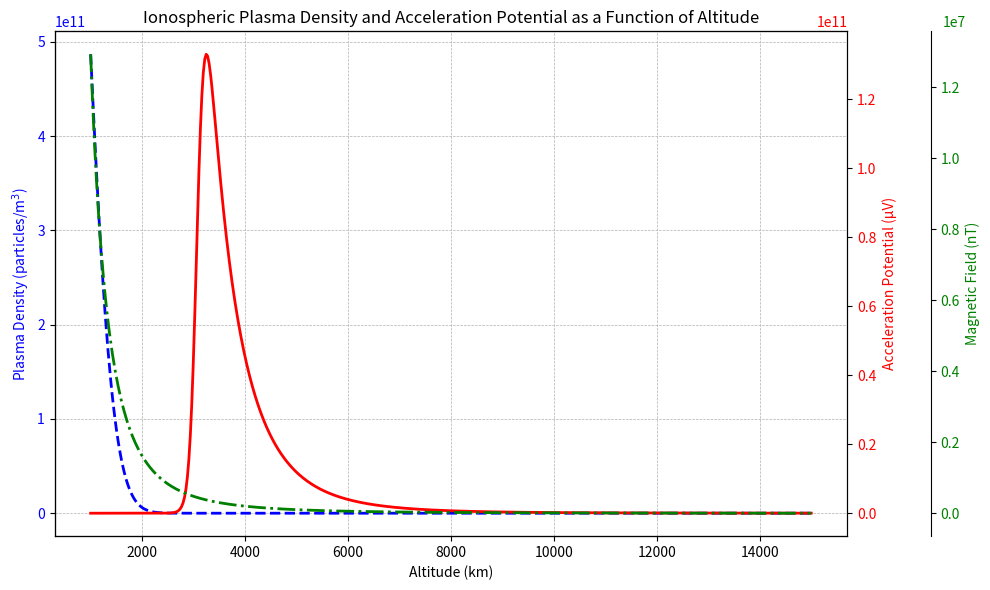

The script that saved this image:
import numpy as np
import matplotlib.pyplot as plt

# Constants
m_e = 9.11e-31  # Electron mass (kg)
e = 1.6e-19     # Elementary charge (C)
j_I = 5e-6      # Current density (A/m^2)
n_0 = 1e12      # Peak plasma density at lower altitudes (particles/m^3)
h_peak = 400e3  # Peak density altitude (m)
sigma = 500e3   # Width of Gaussian for plasma density (m)
R_0 = 6.37e6    # Earth's radius (m)

# Altitude range: 1,000 km to 15,000 km
altitudes = np.linspace(1e3, 15e3, 500) * 1e3  # Altitude in meters

# Plasma density profile: Gaussian-like at lower altitudes, exponential decay above 4,000 km
n_h = n_0 * np.exp(-0.5 * ((altitudes - h_peak) / sigma) ** 2) + 1e6# * np.exp(-altitudes / (2e6))  # Combined profile

# Magnetic field profile: Dipole model with a slower falloff at high altitudes
B_0 = 5e-5      # Magnetic field strength at Earth's surface (T)
B_h = B_0 * (R_0 / altitudes)**3  # Magnetic field strength as a function of altitude (T)
B_h_nT = B_h * 1e9  # Convert from Tesla to nanoTesla

# Acceleration potential (Phi_h) as a function of altitude
Phi_h = (m_e * j_I**2) / (2 * e**3 * B_0**2) * (B_h / n_h)**2  # Acceleration potential (V)
Phi_h_uV = Phi_h * 1e6  # Convert from volts to microvolts

# Plot the ionospheric plasma density and the acceleration potential
fig, ax1 = plt.subplots(figsize=(10, 6))

# Plot plasma density
ax1.plot(altitudes / 1e3, n_h, 'b--', label=r'$n(h)$ (plasma density)', linewidth=2)
ax1.set_xlabel('Altitude (km)')
ax1.set_ylabel('Plasma Density (particles/m$^3$)', color='b')
ax1.tick_params(axis='y', labelcolor='b')
ax1.grid(True, linestyle='--', linewidth=0.5)

# Create another y-axis for the acceleration potential
ax2 = ax1.twinx()
ax2.plot(altitudes / 1e3, Phi_h_uV, 'r-', label=r'$\Phi(h)$ (Acceleration Potential)', linewidth=2)
ax2.set_ylabel('Acceleration Potential (μV)', color='r')
ax2.tick_params(axis='y', labelcolor='r')

# Create another y-axis for the magnetic field
ax3 = ax1.twinx()
ax3.plot(altitudes / 1e3, B_h_nT, 'g-.', label=r'$B(h)$ (Magnetic Field)', linewidth=2)
ax3.set_ylabel('Magnetic Field (nT)', color='g')
ax3.tick_params(axis='y', labelcolor='g')
ax3.spines['right'].set_position(('outward', 60))  # Offset for clarity

# Tertiary y-axis offset text
ax3.yaxis.get_offset_text().set_x(1.15)

# Title and legend
plt.title('Ionospheric Plasma Density and Acceleration Potential as a Function of Altitude')
fig.tight_layout()
plt.show()


